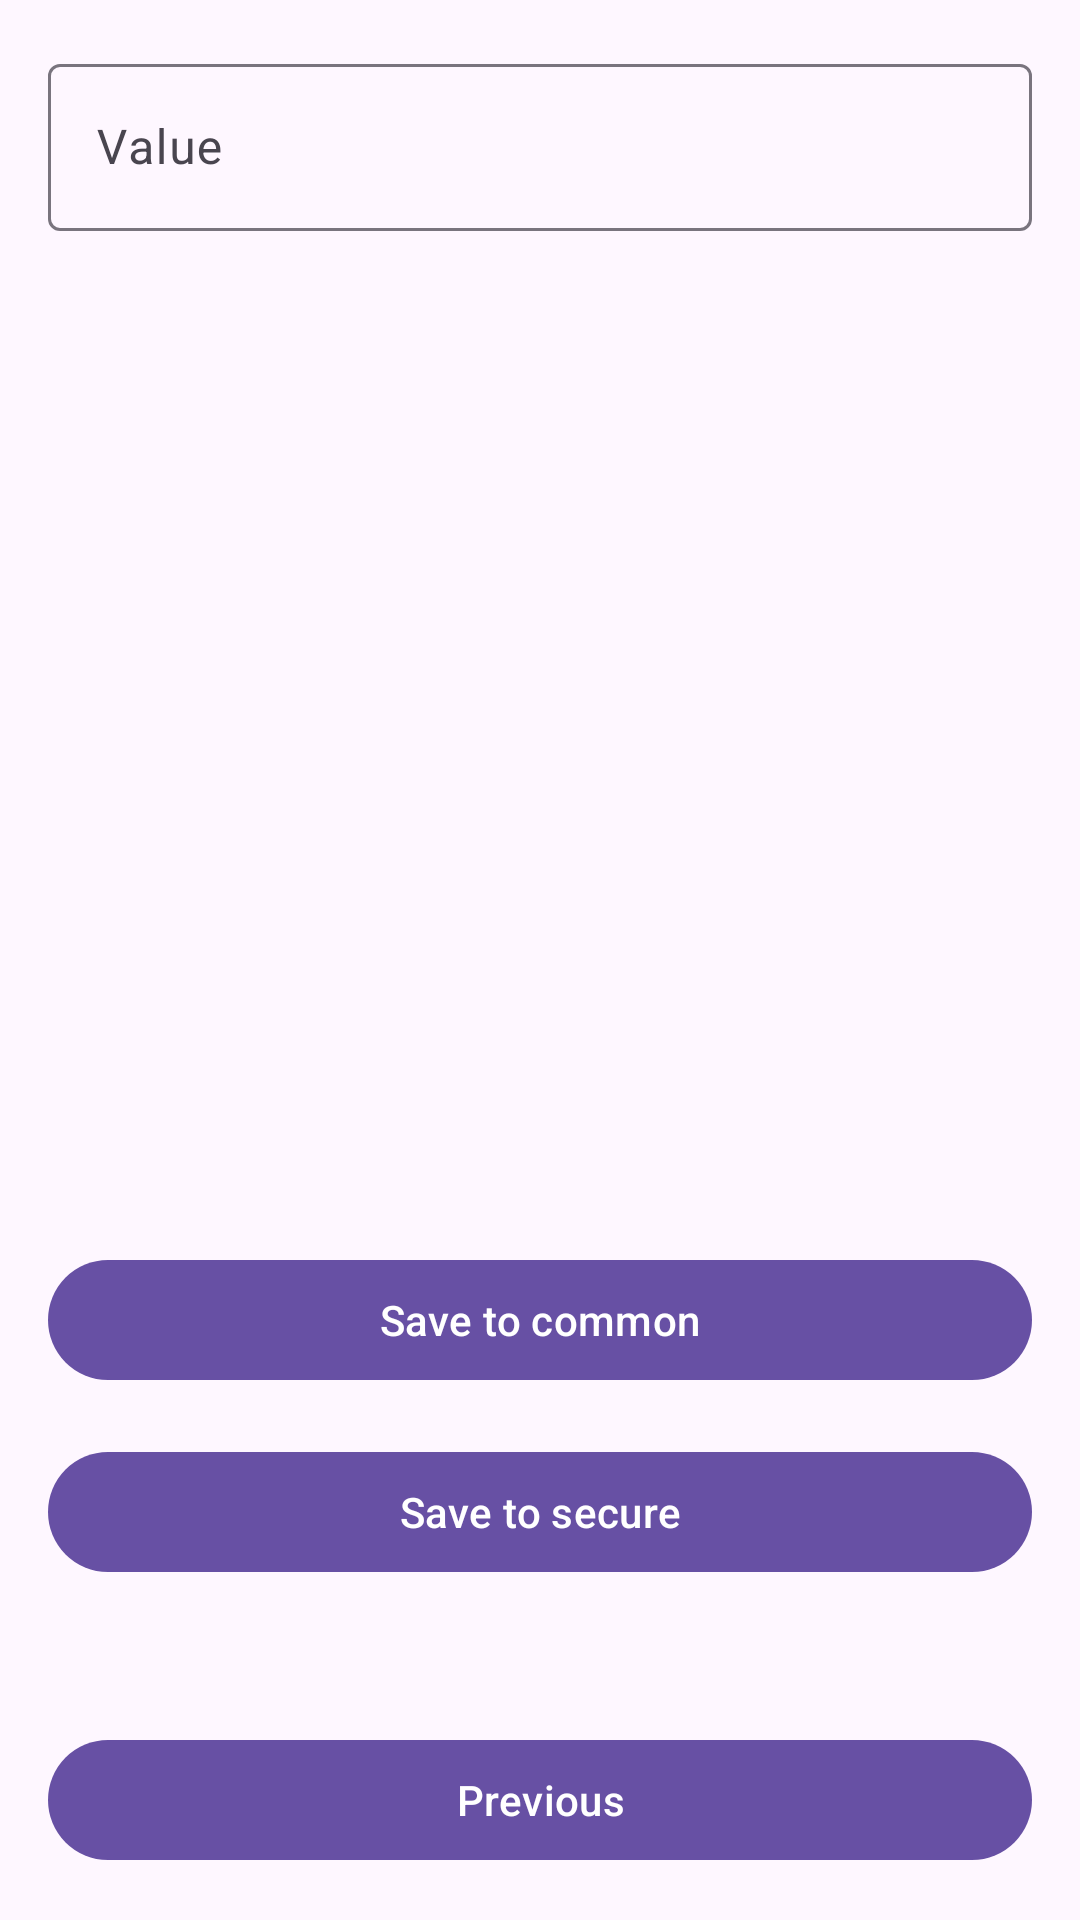

Reconstruct the res/layout file that produces this screen, plus the resources it refers to.
<!-- AndroidManifest.xml: application theme Theme.DZ202401 -->
<!-- res/layout/fragment_storage.xml -->
<?xml version="1.0" encoding="utf-8"?>
<androidx.constraintlayout.widget.ConstraintLayout xmlns:android="http://schemas.android.com/apk/res/android"
    android:layout_width="match_parent"
    android:layout_height="match_parent"
    xmlns:app="http://schemas.android.com/apk/res-auto">

    <com.google.android.material.textfield.TextInputLayout
        android:id="@+id/value_field_layout"
        android:layout_width="match_parent"
        android:layout_height="wrap_content"
        android:hint="@string/value"
        app:layout_constraintTop_toTopOf="parent"
        app:layout_constraintStart_toStartOf="parent"
        app:layout_constraintEnd_toEndOf="parent"
        android:paddingTop="16dp"
        android:paddingStart="16dp"
        android:paddingEnd="16dp">

        <com.google.android.material.textfield.TextInputEditText
            android:id="@+id/value"
            android:layout_width="match_parent"
            android:layout_height="match_parent"
            android:textSize="16sp"/>

    </com.google.android.material.textfield.TextInputLayout>

    <com.google.android.material.button.MaterialButton
        android:id="@+id/save_common"
        android:layout_marginBottom="16dp"
        android:layout_marginStart="16dp"
        android:layout_marginEnd="16dp"
        app:layout_constraintBottom_toTopOf="@id/save_secure"
        app:layout_constraintStart_toStartOf="parent"
        app:layout_constraintEnd_toEndOf="parent"
        android:layout_width="match_parent"
        android:layout_height="wrap_content"
        android:text="@string/save_common"
        android:textSize="14sp"/>

    <com.google.android.material.button.MaterialButton
        android:id="@+id/save_secure"
        android:layout_marginBottom="48dp"
        android:layout_marginStart="16dp"
        android:layout_marginEnd="16dp"
        app:layout_constraintBottom_toTopOf="@id/back"
        app:layout_constraintStart_toStartOf="parent"
        app:layout_constraintEnd_toEndOf="parent"
        android:layout_width="match_parent"
        android:layout_height="wrap_content"
        android:text="@string/save_secure"
        android:textSize="14sp"/>

    <com.google.android.material.button.MaterialButton
        android:id="@+id/back"
        android:layout_marginBottom="16dp"
        android:layout_marginStart="16dp"
        android:layout_marginEnd="16dp"
        app:layout_constraintBottom_toBottomOf="parent"
        app:layout_constraintStart_toStartOf="parent"
        app:layout_constraintEnd_toEndOf="parent"
        android:layout_width="match_parent"
        android:layout_height="wrap_content"
        android:text="@string/previous"
        android:textSize="14sp"/>

</androidx.constraintlayout.widget.ConstraintLayout>
<!-- resources referenced by this layout -->
<resources>
  <string name="previous">Previous</string>
  <string name="save_common">Save to common</string>
  <string name="save_secure">Save to secure</string>
  <string name="value">Value</string>
  <style name="Theme.DZ202401" parent="Base.Theme.DZ202401" />
  <style name="Base.Theme.DZ202401" parent="Theme.Material3.DayNight.NoActionBar">
          
          
      </style>
</resources>
